Photos from the image-classification dataset "industrial_defects" in the GitHub repository Shrexshth/GARUDA. Its 5 classes are: crack, hole, normal, rust, scratch.

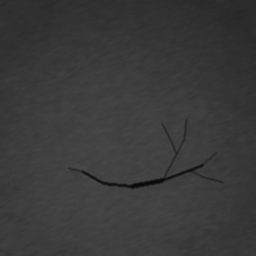
Label: crack

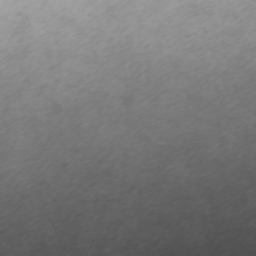
Label: normal

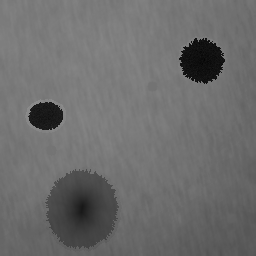
Label: hole

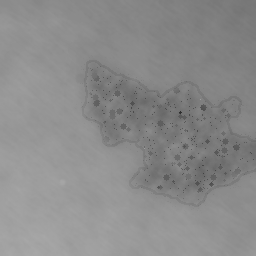
Label: rust

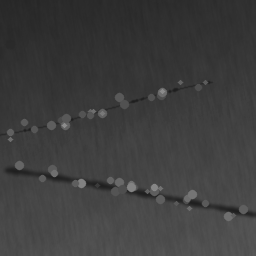
Label: scratch

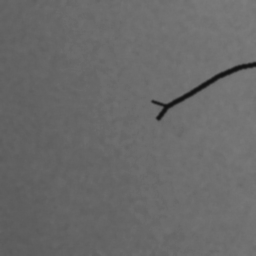
Label: crack
